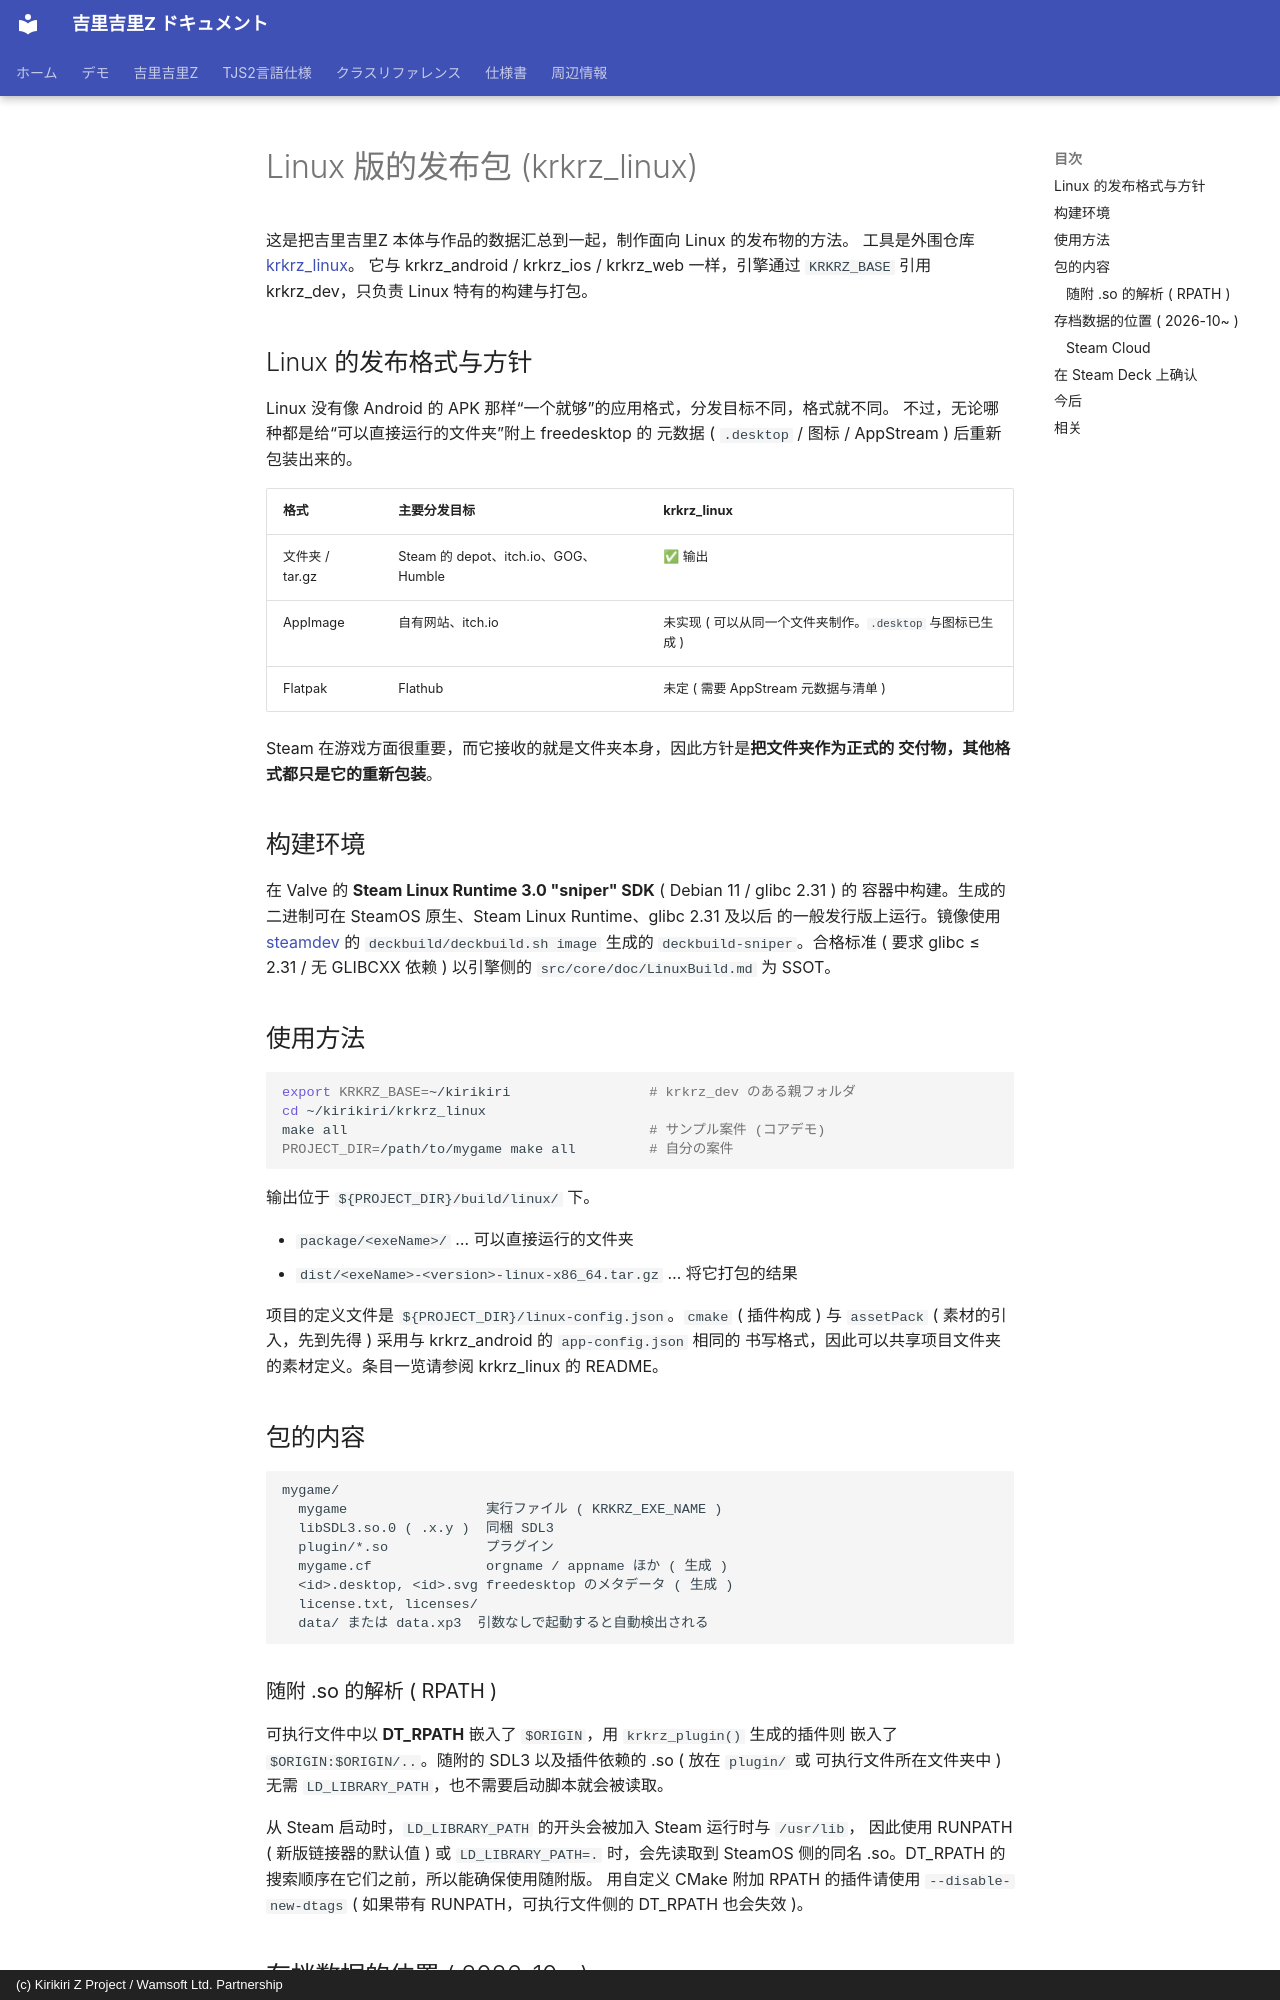

repository: AetherKiri/krkrz_dev · page: zh/topics/core/linux_package/index.html · generator: mkdocs · copyright: (c) Kirikiri Z Project / Wamsoft Ltd. Partnership

# Linux 版的发布包 (krkrz_linux)

这是把吉里吉里Z 本体与作品的数据汇总到一起，制作面向 Linux 的发布物的方法。
工具是外围仓库 [krkrz_linux](https://github.com/wamsoft/krkrz_linux)。
它与 krkrz_android / krkrz_ios / krkrz_web 一样，引擎通过 `KRKRZ_BASE` 引用
krkrz_dev，只负责 Linux 特有的构建与打包。

## Linux 的发布格式与方针

Linux 没有像 Android 的 APK 那样“一个就够”的应用格式，分发目标不同，格式就不同。
不过，无论哪种都是给“可以直接运行的文件夹”附上 freedesktop 的
元数据 ( `.desktop` / 图标 / AppStream ) 后重新包装出来的。

| 格式 | 主要分发目标 | krkrz_linux |
|---|---|---|
| 文件夹 / tar.gz | Steam 的 depot、itch.io、GOG、Humble | ✅ 输出 |
| AppImage | 自有网站、itch.io | 未实现 ( 可以从同一个文件夹制作。`.desktop` 与图标已生成 ) |
| Flatpak | Flathub | 未定 ( 需要 AppStream 元数据与清单 ) |

Steam 在游戏方面很重要，而它接收的就是文件夹本身，因此方针是**把文件夹作为正式的
交付物，其他格式都只是它的重新包装**。

## 构建环境

在 Valve 的 **Steam Linux Runtime 3.0 "sniper" SDK** ( Debian 11 / glibc 2.31 ) 的
容器中构建。生成的二进制可在 SteamOS 原生、Steam Linux Runtime、glibc 2.31 及以后
的一般发行版上运行。镜像使用 [steamdev](https://github.com/wamsoft/steamdev) 的
`deckbuild/deckbuild.sh image` 生成的 `deckbuild-sniper`。合格标准 ( 要求 glibc ≤ 2.31 /
无 GLIBCXX 依赖 ) 以引擎侧的 `src/core/doc/LinuxBuild.md` 为 SSOT。

## 使用方法

```bash
export KRKRZ_BASE=~/kirikiri                 # krkrz_dev のある親フォルダ
cd ~/kirikiri/krkrz_linux
make all                                     # サンプル案件 (コアデモ)
PROJECT_DIR=/path/to/mygame make all         # 自分の案件
```

输出位于 `${PROJECT_DIR}/build/linux/` 下。

- `package/<exeName>/` … 可以直接运行的文件夹
- `dist/<exeName>-<version>-linux-x86_64.tar.gz` … 将它打包的结果

项目的定义文件是 `${PROJECT_DIR}/linux-config.json`。`cmake` ( 插件构成 ) 与
`assetPack` ( 素材的引入，先到先得 ) 采用与 krkrz_android 的 `app-config.json` 相同的
书写格式，因此可以共享项目文件夹的素材定义。条目一览请参阅 krkrz_linux 的
README。

## 包的内容

```
mygame/
  mygame                 実行ファイル ( KRKRZ_EXE_NAME )
  libSDL3.so.0 ( .x.y )  同梱 SDL3
  plugin/*.so            プラグイン
  mygame.cf              orgname / appname ほか ( 生成 )
  <id>.desktop, <id>.svg freedesktop のメタデータ ( 生成 )
  license.txt, licenses/
  data/ または data.xp3  引数なしで起動すると自動検出される
```

### 随附 .so 的解析 ( RPATH )

可执行文件中以 **DT_RPATH** 嵌入了 `$ORIGIN`，用 `krkrz_plugin()` 生成的插件则
嵌入了 `$ORIGIN:$ORIGIN/..`。随附的 SDL3 以及插件依赖的 .so ( 放在 `plugin/` 或
可执行文件所在文件夹中 ) 无需 `LD_LIBRARY_PATH`，也不需要启动脚本就会被读取。

从 Steam 启动时，`LD_LIBRARY_PATH` 的开头会被加入 Steam 运行时与 `/usr/lib`，
因此使用 RUNPATH ( 新版链接器的默认值 ) 或 `LD_LIBRARY_PATH=.` 时，会先读取到
SteamOS 侧的同名 .so。DT_RPATH 的搜索顺序在它们之前，所以能确保使用随附版。
用自定义 CMake 附加 RPATH 的插件请使用 `--disable-new-dtags`
( 如果带有 RUNPATH，可执行文件侧的 DT_RPATH 也会失效 )。
